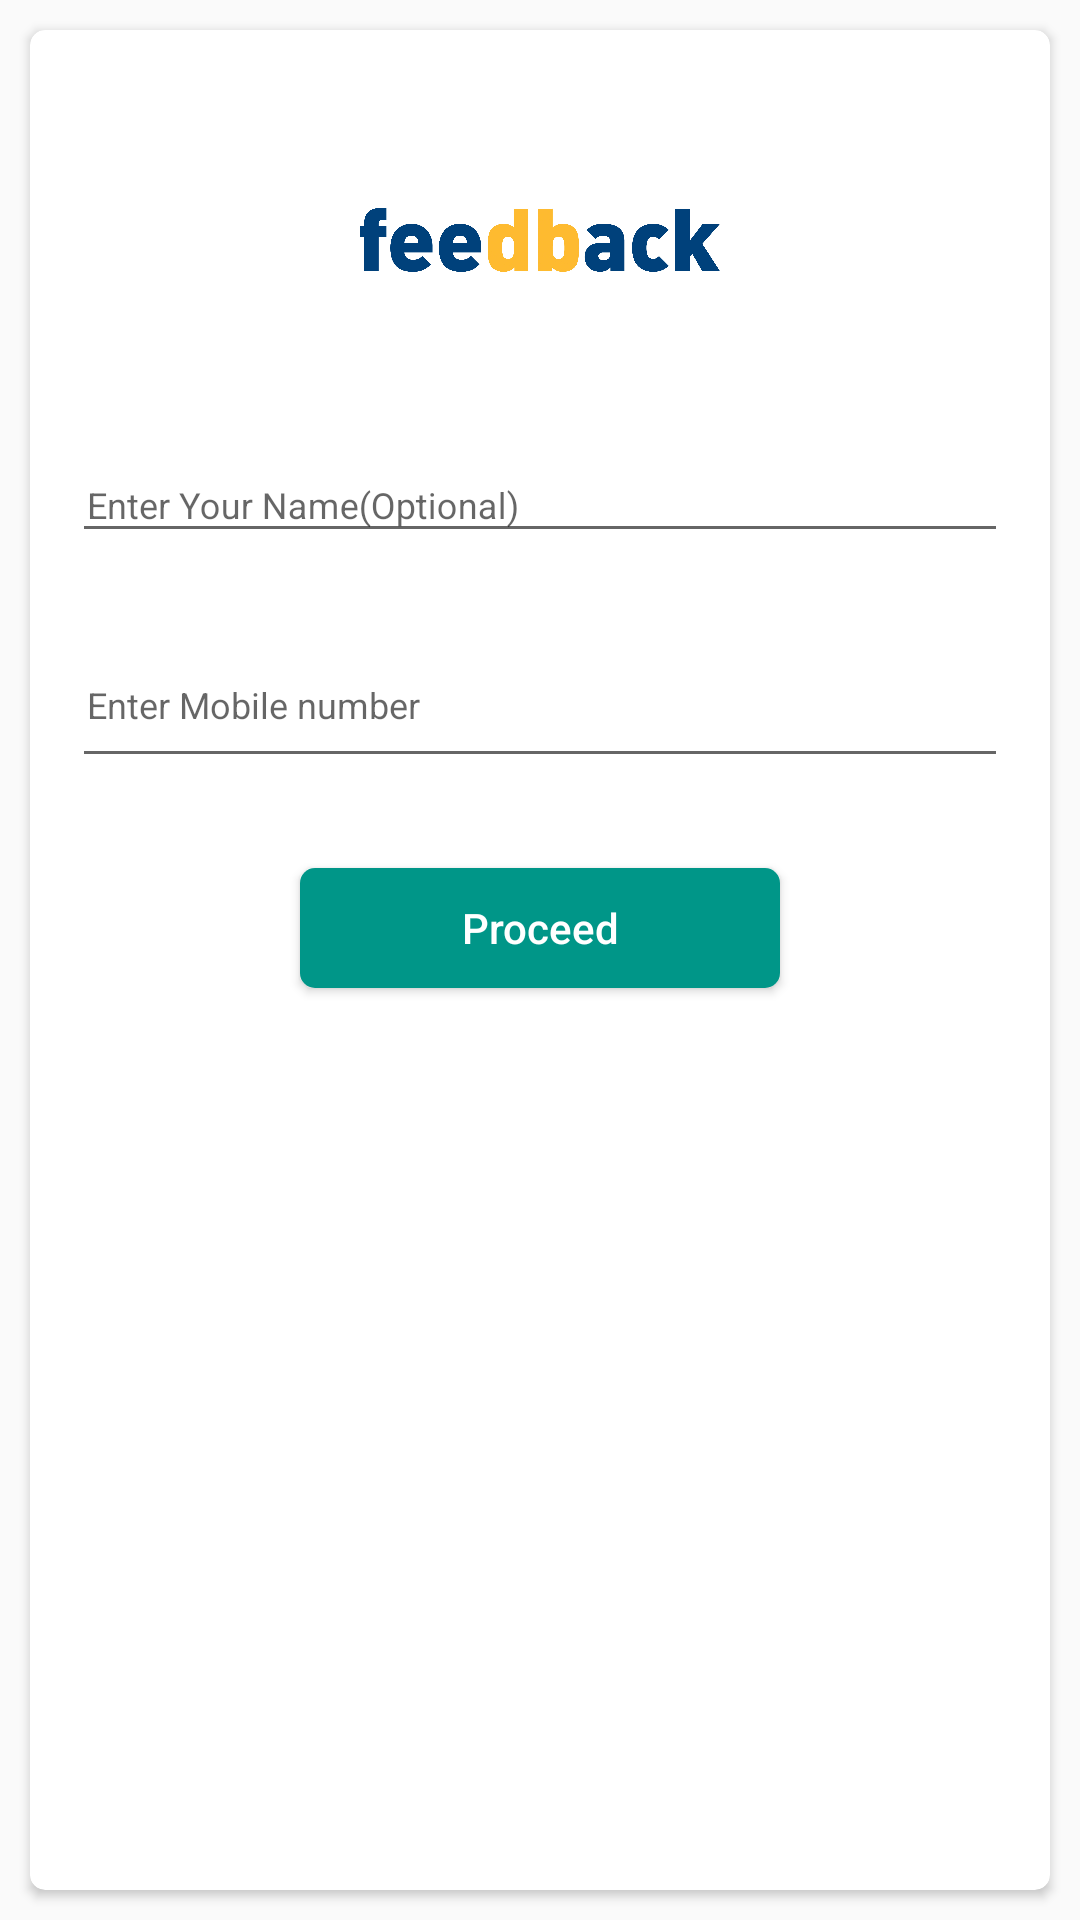

Here is an Android app screen rendered from its layout file. Give the layout XML and the strings, colors and styles it references.
<!-- AndroidManifest.xml: application theme AppTheme -->
<!-- res/layout/activity_login.xml -->
<?xml version="1.0" encoding="utf-8"?>
<LinearLayout xmlns:android="http://schemas.android.com/apk/res/android"
    xmlns:app="http://schemas.android.com/apk/res-auto"
    xmlns:tools="http://schemas.android.com/tools"
    android:id="@+id/layoutMain"
    android:layout_width="match_parent"
    android:layout_height="match_parent"
    android:orientation="vertical"
    tools:context=".activity.LoginActivity">


    

    <android.support.v7.widget.CardView
        android:layout_width="match_parent"
        android:layout_height="match_parent"
        android:layout_margin="@dimen/margin_10dp"
        android:background="@drawable/roundable"
        app:cardBackgroundColor="@color/white"
        app:cardCornerRadius="@dimen/margin5">

        <LinearLayout
            android:layout_width="match_parent"
            android:layout_height="match_parent"
            android:orientation="vertical">


            <ImageView
                android:layout_width="120dp"
                android:layout_height="120dp"
                android:layout_gravity="center"
                android:layout_marginTop="@dimen/margin10"
                android:src="@drawable/logo" />


            
                
                
                
                
                
                
                
                
                

            
                
                
                
                

            <android.support.design.widget.TextInputLayout
                android:id="@+id/layout_name"
                android:layout_width="match_parent"
                android:layout_height="wrap_content">


                <EditText
                    android:id="@+id/edt_name"
                    android:layout_width="match_parent"
                    android:layout_height="wrap_content"
                    android:layout_margin="@dimen/margin_14dp"
                    android:layout_marginTop="@dimen/margin_30dp"
                    android:hint="Enter Your Name(Optional)"
                    android:inputType="textPersonName"
                    android:paddingLeft="5dp"
                    android:textColor="@color/colorBlack"
                    android:textSize="12sp" />
            </android.support.design.widget.TextInputLayout>

            <android.support.design.widget.TextInputLayout
                android:id="@+id/layout_phone"
                android:layout_width="match_parent"
                android:layout_height="wrap_content">

                <EditText
                    android:id="@+id/edt_number"
                    android:layout_width="match_parent"
                    android:layout_height="@dimen/margin_50dp"
                    android:layout_margin="@dimen/margin_14dp"
                    android:hint="Enter Mobile number"
                    android:inputType="number"
                    android:maxLength="10"
                    android:paddingLeft="5dp"
                    android:textColor="@color/colorBlack"
                    android:textSize="12sp" />
            </android.support.design.widget.TextInputLayout>


            <Button
                android:id="@+id/btn_loginButton"
                android:layout_width="160dp"
                android:layout_height="@dimen/margin_40dp"
                android:layout_gravity="center"
                android:layout_marginTop="@dimen/margin_16dp"
                android:background="@drawable/capsule_button"
                android:text="Proceed"
                android:textAllCaps="false"
                android:textColor="@color/white"
                android:textSize="14sp" />


        </LinearLayout>

    </android.support.v7.widget.CardView>

</LinearLayout>
<!-- resources referenced by this layout -->
<resources>
  <color name="colorBlack">#000000</color>
  <color name="white">#ffffff</color>
  <dimen name="margin10">10dp</dimen>
  <dimen name="margin5">5dp</dimen>
  <dimen name="margin_10dp">10dp</dimen>
  <dimen name="margin_14dp">14dp</dimen>
  <dimen name="margin_16dp">16dp</dimen>
  <dimen name="margin_20dp">20dp</dimen>
  <dimen name="margin_30dp">30dp</dimen>
  <dimen name="margin_40dp">40dp</dimen>
  <dimen name="margin_50dp">50dp</dimen>
  <!-- drawable capsule_button (drawable) -->
  <?xml version="1.0" encoding="UTF-8"?>
  <selector xmlns:android="http://schemas.android.com/apk/res/android">
      <item>
          <shape android:shape="rectangle">
  
              <corners android:radius="5dp" />
              <solid android:color="@color/colorPrimaryDark" />
          </shape>
  
      </item>
  
  </selector>
  <!-- drawable logo: jpg bitmap (drawable-mdpi, 174332 bytes) -->
  <!-- drawable roundable (drawable) -->
  <?xml version="1.0" encoding="utf-8"?>
  <shape xmlns:android="http://schemas.android.com/apk/res/android">
  
      <solid android:color="#48abc1" />
      <corners android:bottomRightRadius="10dp"
          android:bottomLeftRadius="10dp"
          android:topRightRadius="10dp"
          android:topLeftRadius="10dp"/>
  
  </shape>
  <style name="AppTheme" parent="Theme.AppCompat.Light.DarkActionBar">
          
          <item name="colorPrimary">@color/colorPrimary</item>
          <item name="colorPrimaryDark">@color/colorPrimaryDark</item>
          <item name="colorAccent">@color/colorAccent</item>
  
          </style>
  <color name="colorPrimaryDark">#009688</color>
  <color name="colorPrimary">#4DB6AC</color>
  <color name="colorAccent">#FF4081</color>
</resources>
